pico-8 play session: no input (idle)

[t = 1 s] idle ~1s (no d-pad/buttons)
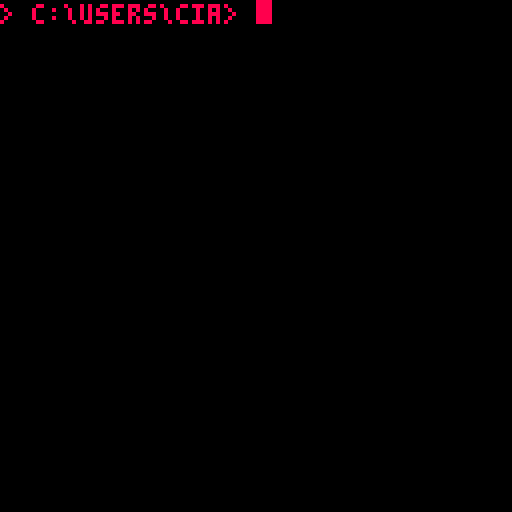
[t = 2 s] idle ~2s (no d-pad/buttons)
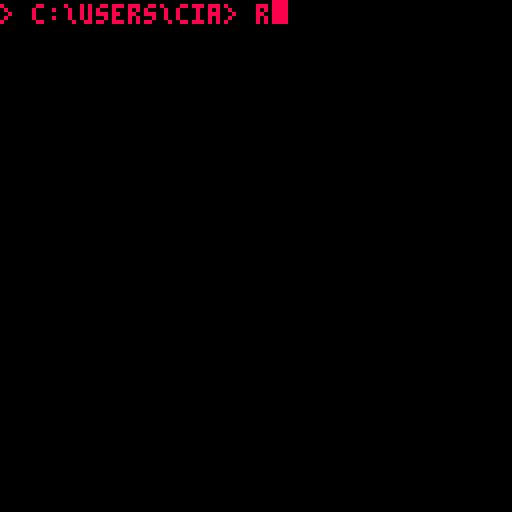
[t = 4 s] idle ~4s (no d-pad/buttons)
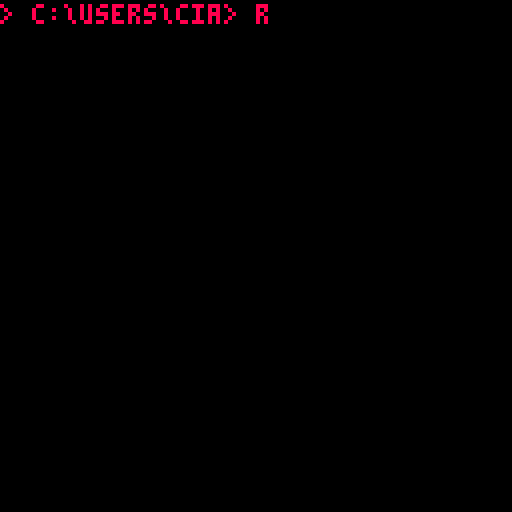
[t = 8 s] idle ~8s (no d-pad/buttons)
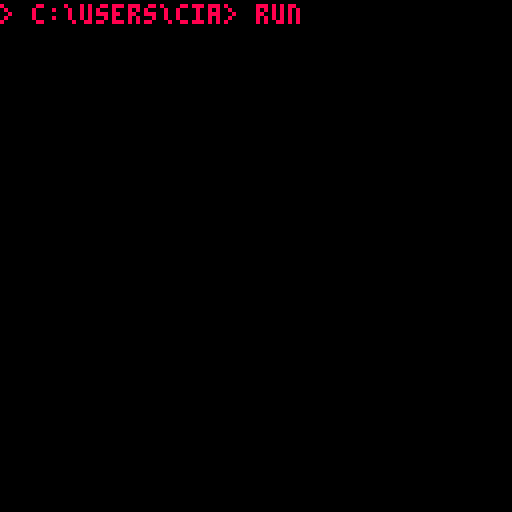

pico-8 cartridge
version 38
__lua__
coroutines = {}

index = 1
message = ""
messages = {
  "welcome to the\n~rsimulation~w, ~8friend!\n~3we have a couple\nquestions for you~9...\n~3do you wish to\ncontinue? ~1~gy~w/~rn",
  "ah, ~8good~9... ~1tell me\n~3~9... ~3do you know who\n~ryou ~ware?",
  "a shame~9...",
}

default_color = 7
old_colour = -1
colour = -1

default_waiter = 6
waiter = -1

o_a = 0
id = 0

loading = false
closed = false
start = 0
o_c = 0

recent = ""

mouse = {x = 0, y = 0}

yes = {s = 1, x = 51, y = 96, use = true}
yes2 = {s = 1, x = -100, y = 96}
no = {s = 2, x = 70, y = 96, use = true}

o_string = "> c:\\users\\cia> "
o_x = -1

mode = "intro"
percent = 0

drawing = false
pixels = {}
lines = {}

shooting = false
wheels = {x = 150}
car = {x = 150, y = 37}
driver = {x = 150, y = 45}
ammo = 3
ammo_box = {y = -100}
kill_box = {y = -100}
mouse_down = false
flash = false
pause = false
alive = true
hit = false
shots = {}

emotes = {}

debug = false

function _init()
  cls()
  poke(0x5f2d, 1)
  if not debug then
    intro()
  else
    game()
  end
end

function blinker()
  if o_x == -1 then o_x = #o_string*4 end
  local duration = 16
  while mode == "intro" do
    wait(duration)
    rectfill(o_x, 0, o_x+3, 5, 8)
    wait(duration)
    cls()
  end
end

function print_line()
  ?o_string, 0, 1, 8
end

function printer()
  while mode == "intro" do
    print_line()
    wait(1)
  end
end

function add_char(duration, string)
  wait(duration)
  cls()
  o_string = o_string..string
  print_line()
  o_x = #o_string*4
end

function command_line()
  add_char(100, "r")
  add_char(40, "u")
  add_char(30, "n")
  add_char(20, " ")
  add_char(30, "m")
  add_char(40, "o")
  add_char(20, "r")
  add_char(30, "a")
  add_char(20, "l")
  add_char(50, ".")
  add_char(30, "a")
  add_char(30, "i")
  wait(25)
  animate(bar)
end

function intro()
  animate(blinker)
  animate(printer)
  animate(command_line)
end

function draw_bar(duration, i)
  wait(duration)
  cls()
  local bool = i > 0
  rect(35, 53, 92, 66, 8)
  if bool then rectfill(38, 56, 38+i, 63, 8) end
  local amount = tostr(percent).."%"
  local length = #amount
  local x = 94-length*4
  ?amount, x, 69, 8
  if bool then percent += 2 end
end

function bar()
  mode = "bar"
  draw_bar(50, 0)
  wait(50)
  for i = 1,30 do
    draw_bar(1, i)
  end
  for i = 31,45 do
    draw_bar(2, i)
  end
  for i = 46,50 do
    draw_bar(3, i)
  end
  draw_bar(12, 51)
  wait(50)
  cls()
  wait(25)
  welcome()
end

function flag()
  cls()
  local last = 6
  local counter = 0
  while counter != last do
    local even = 64
    for i = 0,7 do
      wait(4)
      cls()
      spr(even, 57, 55, 2, 2)
      if counter == last-1 then
        wait(100)
        break
      end
      ?"welcome, overseer.", 29, 67, 8
      if even == 78 then even = 64
      else even += 2 end
    end
    counter += 1
  end
  cls()
  wait(25)
  game()
end

function welcome()
  mode = "welcome"
  animate(flag)
end

-- change later
function get_string()
  if drawing or shooting then
    local string = "~0"
    for i = 1,10 do
      string = string.."\n"
    end
    return string
  else
    return messages[index]
  end
end

function typer()
  local my_id = id
  local skip = false
  local tilda = false
  local string = get_string()
  local list = split(string, "")
  for i = 1,#list do
    if id != my_id then break end
    local char = list[i]
    if char == "~" then
      tilda = true
      skip = true
    elseif tilda then
      local value = tonum(char)
      if char == "w" then
        colour = 7
      elseif char == "r" then
        colour = 8
      elseif char == "g" then
        colour = "b"
      elseif value then
        waiter = value*2
      end
      tilda = false
      skip = true
    end
    if not skip then
      if not (i == 1 or char == " " or char == "\n"
      or (list[1] == "~" and i == 3)) then
        wait(waiter)
      end
      local convert = ""
      if old_colour != colour then
        convert = "\f"..tostr(colour)
        if id != my_id then break end
        old_colour = colour
      end
      if id != my_id then break end
      message = message..convert..char
    end
    skip = false
  end
end

function back()
  while true do
    if o_a == 128 then
      o_a = 0
    end
    o_a += 1
    wait(2)
  end
end

function resetter()
  waiter = default_waiter
  old_colour = -1
  message = ""
  colour = 7
  id += 1
end

function game()
  mode = "game"
  animate(typer)
  animate(back)
  resetter()
end

function car_bounce()
  local duration = 12
  while shooting do
    wait(duration)
    if hit then break end
    car.y += 1
    wait(duration)
    if hit then break end
    car.y -= 1
  end
end

function car_move()
  wait(rnd(100)\1+70)
  while shooting and not hit do
    wheels.x -= 1.5
    car.x -= 1.5
    wait(1)
  end
end

function move_buttons(value)
  for i = 1,10 do
    yes.x += value
    no.x += value
    wait(1)
  end
end

function move_left()
  move_buttons(-1)
  yes.use = false
end

function move_right()
  move_buttons(1)
  no.use = false
end

function only_yes()
  yes2.x = yes.x
  for i = 1,19 do
    yes2.x += 1
    wait(1)
  end
  no.x = -100
end

function get_index()
  if recent == "yes" then
    drawing = true
    animate(move_right)
  else
    shooting = true
    animate(car_bounce)
    animate(car_move)
    animate(move_left)
  end
end

function move_display()
  kill_box.y = 23
  for i = 1,13 do
    kill_box.y -= 1
    wait(1)
  end
  wait(4)
  ammo_box.y = 23
  for i = 1,13 do
    ammo_box.y -= 1
    wait(1)
  end
end

function transition()
  while start+o_c != 57 do
    o_c += 1
    wait(1)
  end
  loading = true
  closed = true
  get_index()
  wait(4)
  resetter()
  closed = false
  o_c = 57-start
  while o_c != 0 do
    o_c -= 1
    wait(1)
  end
  wait(4)
  animate(typer)
  loading = false
  if shooting then
    animate(move_display)
  end
end

function bool(value)
  if value == 1 then return true end
  return false
end

function create_emote(emotion)
  local sprite = 4
  local square = 2
  local other = bool(rnd(2)\1)
  if emotion == "happy" and other then
    sprite = 36
    square = 1
  elseif emotion == "sad" then
    sprite = 6
    if other then
      sprite = 38
      square = 1
    end
  end
  local move = (rnd(2)\1+1)/2
  if bool(rnd(2)\1) then
    move *= -1
  end
  local emote = {
    flipped = bool(rnd(2)\1),
    x = (rnd(20)\1+20)*2,
    y = -16,
    dx = move,
    dy = 0,
    square = square,
    sprite = sprite,
  }
  add(emotes, emote)
end

function explode(emotion)
  for i = 1,50 do
    create_emote(emotion)
    wait(1)
  end
end

function happy_explode() explode("happy") end

function sad_explode() explode("sad") end

function presser(button)
  if yes.s == 1 and yes2.s == 1
  and no.s == 2 and not loading then
    if (button == yes or button == yes2)
    and yes.use then
      animate(happy_explode)
      animate(transition)
      recent = "yes"
    elseif button == no and no.use then
      animate(sad_explode)
      animate(transition)
      recent = "no"
    end
    button.s += 16
    wait(20)
    button.s -= 16
  end
end

function y_press() presser(yes) end

function y2_press() presser(yes2) end

function n_press() presser(no) end

function distance(one, two)
  local dx = (one.x-two.x)/64
  local dy = (one.y-two.y)/64
  local squared = dx^2+dy^2
  if squared < 0 then return 32767 end
  return (sqrt(squared)*64)\1
end

function draw_line()
  local found = false
  local one = pixels[1]
  local two = pixels[2]
  local x0 = one.x
  local y0 = one.y
  local x1 = two.x
  local y1 = two.y
  for i = 1,#lines do
    local flat = lines[i]
    if flat.x0 == x0 and flat.y0 == y0
    and flat.x1 == x1 and flat.y1 == y1 then
      found = true
    end
  end
  if not found then
    insert = {x0 = x0, y0 = y0, x1 = x1, y1 = y1}
    add(lines, insert)
  end
  deli(pixels, 1)
end

function controls()
  mouse.x = stat(32)-1
  mouse.y = stat(33)-1
  if loading then return end
  local y_gap = distance(mouse, yes)
  local y2_gap = distance(mouse, yes2)
  local n_gap = distance(mouse, no)
  if #lines >= 3000 then return end
  if stat(34) == 1 or stat(34) == 3 then
    if y_gap < 8 then
      animate(y_press)
    elseif y2_gap < 8 then
      animate(y2_press)
    elseif n_gap < 8 then
      animate(n_press)
    end
    if drawing then
      if #pixels < 2 then
        local y = mouse.y
        local x = mouse.x+1
        local found = false
        for i = 1,#pixels do
          local pixel = pixels[i]
          if pixel.x == x and pixel.y == y then
            found = true
          end
        end
        if not found then
          add(pixels, {x = x, y = y})
        end
      end
      local length = #pixels
      if length == 2 then
        draw_line()
      end
    elseif shooting and not mouse_down
    and ammo > 0 and mouse.x > 18 and mouse.x < 105
    and mouse.y > 20 and mouse.y < 90 then
      local new = {x = mouse.x+2, y = mouse.y+2}
      if distance(new, driver) <= 5 then
        hit = true
      end
      add(shots, new)
      mouse_down = true
      flash = true
    end
  else
    mouse_down = false
    if #pixels == 1 then
      add(pixels, pixels[1])
      draw_line()
      pixels = {}
    end
  end
end

function square(x, y)
  rectfill(x, y, x+7, y+7, 1)
end

function four_square(x, y)
  square(x, y)
  square(x+8, y+8)
  square(x, y-128)
  square(x+8, y-120)
end

function physics()
  for i = 1,#emotes do
    local emote = emotes[i]
    if emote then
      emote.dy += 0.1
      emote.dx *= 1
      emote.x += emote.dx
      emote.y += emote.dy
      palt(0, false)
      palt(12, true)
      spr(emote.sprite, emote.x, emote.y, emote.square, emote.square, emote.flipped)
      palt()
      if emote.y > 140 then
        del(emotes, emote)
      end
    end
  end
end

function fire()
  wait(5)
  ammo -= 1
  flash = false
  pause = false
  if hit and alive then
    car.y = 38
    alive = false
    local duration = 1
    for i = 1,15 do
      wheels.x -= 1.5
      car.x -= 1.5
      wait(duration\1)
      duration += 0.35
    end
  end
end

function draw()
  clip()
  -- bullet flash
  if flash and ammo > 0 then
    rectfill(0, 0, 127, 127, 7)
    if not pause then
      animate(fire)
      pause = true
    end
    return
  end
  cls()
  pal()
  -- draw tiles
  
  
--  for i = 0,15 do
--  
--    for j = 0,15 do
--  
--      four_square(i*16, j*16)
--    
--    end
--  end
  
  for i = 0,15 do
    local o_i = i*16-o_a
    four_square(o_i, o_a)
    for j = 0,7 do
      local o_j = j*16+o_a
      four_square(o_i, o_j)
    end
  end
  -- draw emotions
  physics()
  if shooting then
    local ky = kill_box.y
    rectfill(44, ky, 107, ky+10, 0)
    rect(44, ky, 107, ky+10, 7)
    local new_y = ky+3
    ?"kill", 47, new_y, 8
    ?"the", 65, new_y, 8
    ?"driver", 80, new_y, 8
    ?".", 103, new_y, 8
    local y = ammo_box.y
    rectfill(20, y, 42, y+10, 0)
    for i = 0,ammo-1 do
      spr(8, 22+i*7, y+2)
    end
    rect(20, y, 42, y+10, 7)
  end
  spr(0, mouse.x, mouse.y)
  -- draw y/n box
  clip(48, 94, 32, 12)
  rectfill(48, 94, 79, 105, 0)
  spr(yes.s, yes.x, yes.y)
  spr(no.s, no.x, no.y)
  spr(yes2.s, yes2.x, yes2.y)
  rect(48, 94, 79, 105, 7)
  spr(0, mouse.x, mouse.y)
  -- draw dialogue box
  local string = get_string()
  local list = split(string, "")
  local value = count(list, "\n")
  start = 52-value*3
  local off1 = value*6+11
  local off2 = start+off1-1
  local y0 = start+o_c
  local y1 = off1-o_c*2
  local y2 = off2-o_c
  if closed then
    y0 = 57
    y2 = 57
    y1 = 1
  end
  -- draw dialogue box background
  clip(20, y0, 88, y1)
  rectfill(0, 0, 127, 127, 0)
  if drawing then
    -- drawing minigame
    rectfill(0, 0, 127, 127, 15)
    ?"sign below...", 23, 25, 8
    line(23, 32, 104, 32, 8)
    for i = 1,#lines do
      local flat = lines[i]
      line(flat.x0, flat.y0, flat.x1, flat.y1, 8)
    end
  elseif shooting then
    -- sniper minigame
    palt(0, false)
    palt(12, true)
    local x = car.x
    spr(112, 20, 23, 11, 13)
    for i = 1,#shots do
      local divet = shots[i]
      pset(divet.x, divet.y, 0)
    end
    spr(187, wheels.x, 52, 4, 1)
    line(x+6, 56, x+11, 56, 0)
    line(x+23, 56, x+28, 56, 0)
    if not alive then
      pal(1, 0)
      pal(6, 0)
      pal(13,0)
    end
    spr(139, x, car.y-1, 4, 3)
    if not alive then
      pset(x+12, car.y+5, 0)
      pset(x+19, car.y+6, 0)
    end
    if x <= -15 and ammo > 0 then
      wheels.x = 200
      car.x = 200
    end
    driver.x = car.x+14
  end
  -- draw dialogue box message
  palt()
  ?message, 23, start+3, default_color
  if shooting then
    spr(16, mouse.x, mouse.y)
  end
  rect(20, y0, 107, y2, 7)
  if not shooting then
    spr(0, mouse.x, mouse.y)
  end
  clip()
end

function wait(duration)
  for i = 1,duration do
    yield()
  end
end

function animate(call)
  local co = cocreate(call)
  add(coroutines, co)
end

function updater()
  for co in all(coroutines) do
    if costatus(co) != "dead" then coresume(co)
    else del(coroutines, co) end
  end
end

function _update60()
  updater()
  if mode == "game" then
    controls()
    draw()
  end
end
__gfx__
001000000bbbbb000888880022222222cccc9aaacccccccccccc1dddcccccccc05dd000000000000000000000000000000000000000000000000000000000000
01710000bb3b3bb08822888029999992cc97aaaaaacccccccc17ddddddcccccc5d76d00000000000000000000000000000000000000000000000000000000000
01771000bb3b3bb08828288029999992c97aaaaaaaacccccc17ddddddddccccc5dddd00000000000000000000000000000000000000000000000000000000000
01777100bb333bb08828288029999992c9a00aaa00acccccc1dddddddddccccc497a900000000000000000000000000000000000000000000000000000000000
01777710bbbb3bb088282880299999929aa00aaa00aacccc1dddd0d0ddddcccc497a900000000000000000000000000000000000000000000000000000000000
01771100bb333bb088282880299999929aaaaaaaaaaacccc1d0000d0000dcccc4444400000000000000000000000000000000000000000000000000000000000
001171003bbbbb3028888820299999929aaa00000aaacccc1dd00ddd00ddcccc497a900000000000000000000000000000000000000000000000000000000000
00000000033333000222220022222222c9aaa000aaacccccc1dddddddddccccc0000000000000000000000000000000000000000000000000000000000000000
08880000000000000000000000000000c9aaaaaaaaacccccc1ddd000dddccccc0000000000000000000000000000000000000000000000000000000000000000
800080000bbbbb000888880000000000cc9aaaaaaacccccccc1dddddddcccccc0000000000000000000000000000000000000000000000000000000000000000
80808000bb3b3bb08822888000000000cccc9aaacccccccccccc1dddcccccccc0000000000000000000000000000000000000000000000000000000000000000
80008000bb3b3bb08828288000000000cccccccccccccccccccccccccccccccc0000000000000000000000000000000000000000000000000000000000000000
08880000bb333bb08828288000000000cccccccccccccccccccccccccccccccc0000000000000000000000000000000000000000000000000000000000000000
00000000bbbb3bb08828288000000000cccccccccccccccccccccccccccccccc0000000000000000000000000000000000000000000000000000000000000000
00000000bb333bb08828288000000000cccccccccccccccccccccccccccccccc0000000000000000000000000000000000000000000000000000000000000000
000000000bbbbb000888880000000000cccccccccccccccccccccccccccccccc0000000000000000000000000000000000000000000000000000000000000000
00000000000000000000000000000000c97aaaac00000000c17ddddc000000000000000000000000000000000000000000000000000000000000000000000000
0000000000000000000000000000000097aaaaaa0000000017dddddd000000000000000000000000000000000000000000000000000000000000000000000000
000000000000000000000000000000009aa0a0aa000000001ddddddd000000000000000000000000000000000000000000000000000000000000000000000000
000000000000000000000000000000009aa0a0aa000000001d00d00d000000000000000000000000000000000000000000000000000000000000000000000000
000000000000000000000000000000009aaaaaaa000000001ddddddd000000000000000000000000000000000000000000000000000000000000000000000000
000000000000000000000000000000009a0aaa0a000000001dd000dd000000000000000000000000000000000000000000000000000000000000000000000000
000000000000000000000000000000009aa000aa000000001ddddddd000000000000000000000000000000000000000000000000000000000000000000000000
00000000000000000000000000000000c9aaaaac00000000c1dddddc000000000000000000000000000000000000000000000000000000000000000000000000
00000000000000000000000000000000000000000000000000000000000000000000000000000000000000000000000000000000000000000000000000000000
00000000000000000000000000000000000000000000000000000000000000000000000000000000000000000000000000000000000000000000000000000000
00000000000000000000000000000000000000000000000000000000000000000000000000000000000000000000000000000000000000000000000000000000
00000000000000000000000000000000000000000000000000000000000000000000000000000000000000000000000000000000000000000000000000000000
00000000000000000000000000000000000000000000000000000000000000000000000000000000000000000000000000000000000000000000000000000000
00000000000000000000000000000000000000000000000000000000000000000000000000000000000000000000000000000000000000000000000000000000
00000000000000000000000000000000000000000000000000000000000000000000000000000000000000000000000000000000000000000000000000000000
00000000000000000000000000000000000000000000000000000000000000000000000000000000000000000000000000000000000000000000000000000000
88888888888888002228888888888800002222888880000000002222888000000000222220000000008882222000000000888882222000008888888888822200
82222222222228002228222222222200002222822220000000002222822000000000222220000000002282222000000000222282222000002222222222822200
82888288888828002228288828888800002222828880000000002222828000000000222220000000008282222000000000888282222000008882888882822200
82888222222228002228288822222200002222828880000000002222828000000000222220000000002282222000000000222282222000008882222222822200
82888288888828002228288828888800002222828880000000002222828000000000222220000000008282222000000000888282222000008882888882822200
82222222222228002228222222222200002222822220000000002222822000000000222220000000002282222000000000222282222000002222222222822200
82888888888828002228288888888800002222828880000000002222828000000000222220000000008282222000000000888282222000008888888882822200
82222222222228002228222222222200002222822220000000002222822000000000222220000000002282222000000000222282222000002222222222822200
88888888888888002228888888888800002222888880000000002222888000000000222220000000008882222000000000888882222000008888888888822200
00000000000000000000000000000000000000000000000000000000000000000000000000000000000000000000000000000000000000000000000000000000
00000000000000000000000000000000000000000000000000000000000000000000000000000000000000000000000000000000000000000000000000000000
00000000000000000000000000000000000000000000000000000000000000000000000000000000000000000000000000000000000000000000000000000000
00000000000000000000000000000000000000000000000000000000000000000000000000000000000000000000000000000000000000000000000000000000
00000000000000000000000000000000000000000000000000000000000000000000000000000000000000000000000000000000000000000000000000000000
00000000000000000000000000000000000000000000000000000000000000000000000000000000000000000000000000000000000000000000000000000000
00000000000000000000000000000000000000000000000000000000000000000000000000000000000000000000000000000000000000000000000000000000
00000000000000000000000000000000000000000000000000000000000000000000000000000000000000000000000000000000000000000000000000000000
00000000000000000000000000000000000000000000000000000000000000000000000000000000000000000000000000000000000000000000000000000000
00000000000000000000000000000000000000000000000000000000000000000000000000000000000000000000000000000000000000000000000000000000
00000000000000000000000000000000000000000000000000000000000000000000000000000000000000000000000000000000000000000000000000000000
00000000000000000000000000000000000000000000000000000000000000000000000000000000000000000000000000000000000000000000000000000000
00000000000000000000000000000000000000000000000000000000000000000000000000000000000000000000000000000000000000000000000000000000
00000000000000000000000000000000000000000000000000000000000000000000000000000000000000000000000000000000000000000000000000000000
00000000000000000000000000000000000000000000000000000000000000000000000000000000000000000000000000000000000000000000000000000000
25555155555555555555555555555555555551555555555555555555555555555555515555555555555555520000000000000000000000000000000000000000
25555155555555555555555555555555555551555555555555555555555555555555515555555555555555520000000000000000000000000000000000000000
2555555555555555555555555555355355555555555555555555555d055555555555555555555555555555520000000000000000000000000000000000000000
2555515555555555555555555554b2355555515555555555555d05d0555555555555515555555555555555520000000000000000000000000000000000000000
25555555555555555555555555524b2455555555555555d0555d0505555555555555555555555555555555520000000000000000000000000000000000000000
25555155555555555555555555502220555551555555555d05555555555555555555515555555555555555520000000000000000000000000000000000000000
2555555555555555555555555555000555555555555555555555d055555555555555555555555555555555520000000000000000000000000000000000000000
25555155555555555555555555555555555551555555555555555555555555555555515555555555555555520000000000000000000000000000000000000000
255551555555555555555555555555555555515555555555555d055555555555555551555555555555555552ccccccccccccccccc28ccccccccccccc00000000
2555515555555555555555555555555555555155555555555555555555555555555551555555555555555552ccccccccccccc49aa28aaa9ccccccccc00000000
2555515555555555555555555555555555555155555555555555555555555555555551555555555555555552cccccccccccc419aa28aaa9ccccccccc00000000
2dddd5ddddddddddddddddddddddddddddddd5ddddddddddddddddddddddddddddddd5ddddddddddddddddd2ccccccccccc4d19772877a7ccccccccc00000000
2000000000000000000000000000000000000000000000000000000000000000000000000000000000000002cccccccccc4dd19aa22aaa9ccccccccc00000000
25555555555555555555555555555555555555555555555555555555555555555555555555555555555555522999999991ddd1942442222ccccccccc00000000
245554555555555555555555555555555555555555555555555555555555555555555555555555555555555249aaaaaa91dd7149999999244444424200000000
2ff555555555566666666666666666666555555555555555555555555555555555555555555555555555555249aaaaaa91d61499ddd719299999999200000000
2fff55555f555666666666666666666665555555555555555555555555555555555555555555555555555552477777777161499ddd6d19299999999200000000
2ff4555555555d6666666666666666666555555555555555555555555555555555555555555555555555555229999999911499dddddd19200000000200000000
2f455555555555d66666666666666666655555555555555555555555555555555555555555555555555555524424222422299222222229200000000200000000
2f555555555555555555555555555555555555555555555555555555555555555555555555555555555555522999999999999999999999922222222200000000
2455f555555555555555555555555555555555555555555555555555555555555555555555555555555555522999999999999999999999999999999900000000
25555555555555555555555555555555555555555555555555555555555555555555555555555555555555522999999999999999994429999999999900000000
25555555555555555555555555555555555555555555555555555555555555555555555555555555555555522994992222229999999999922222299900000000
25555555555556666666666666666666d55555555555555555555555555555555555555555555555555555522499920000002949999959200000029400000000
2555555555555666666666666666666665555555555555555555555555555555555555555555555555555552254990cccccc04599494940cccccc05900000000
2555555555555666666666666666666665555555555555555555555555555555555555555555555555555552022220cccccc02222222220cccccc02200000000
2555555555555666666666666666666665555555555555555555555555555555555555555555555555555552000000cccccc00000000000cccccc00000000000
2555555555555555555555555555555555555555555555555555555555555555555555555555555555555552c00000cccccc00000000000cccccc00c00000000
2555555555555555555555555555555555555555555555555555555555555555555555555555555555555552cccccccccccccccccccccccccccccccc00000000
2555555555555555555555555555555555555555555555555555555555555555555555555555555555555552cccccccccccccccccccccccccccccccc00000000
2555555555555555555555555555555555555555555555555555555555555555555555555555555555555552cccccccccccccccccccccccccccccccc00000000
25555555555555d6d66666666666666665555555555555555555555555555555555555555555555555555552cccccccccccccccccccccccccccccccc00000000
2555555555555d6d666666666666666665555555555555555555555555555555555555555555555555555552cccccc01dd10ccccccccccc01dd10ccc00000000
2555555555555666666666666666666665555555555555555555555555555555555555555555555555555552cccccc11dd11ccccccccccc11dd11ccc00000000
25555555555556666666666666666666d5555555555555555555555555555555555555555555555555555552cccccc111111ccccccccccc111111ccc00000000
2555555555555555555555555555555555555555555555555555555555555555555555555555555555555552cccccc011110ccccccccccc011110ccc00000000
2555555555555555555555555555555555555555555555555555555555555555555555555555555555555552cccccccccccccccccccccccccccccccc00000000
2555555555555555555555555555555555555555555555555555555555555555555555555555555555555552cccccccccccccccccccccccccccccccc00000000
2555555555555555555555555555555555555555555555555555555555555555555555555555555555555552cccccccccccccccccccccccccccccccc00000000
266d56666666666666666666666666666666666d556666666666666666666666655d6655d666666666666662cccccccccccccccccccccccccccccccc00000000
26d55d66666666666666666666666666666666d555d666666666666666666666d55666655d666666666666620000000000000000000000000000000000000000
25555555555555555555555555555555555555555555555555555555555555555555555555555555555555520000000000000000000000000000000000000000
2555555555555555555555555555555555555555555955555555555555555555555555555555555555f555420000000000000000000000000000000000000000
2555555555555555555555555555555555555555559495555555555555555555555555555555555555554ff20000000000000000000000000000000000000000
25555555555555555555555555555555555555555579655555555555555555555555555555555555f555fff20000000000000000000000000000000000000000
25555555555556666666666666666666655555555977645555555555555555555555555555555555555554f20000000000000000000000000000000000000000
25555555555556666666666666666666655555559799464555555595555555555555555555555555555554f20000000000000000000000000000000000000000
25555555555556666666666666666666655555559776664555555949555555555555555555555555554555420000000000000000000000000000000000000000
2555555555555d666666666666666666655555559976644555555796555555555555555555555555555555520000000000000000000000000000000000000000
25555555555555555555555555555555555555550994440555559776455555555555555555555555555555520000000000000000000000000000000000000000
2555555555555555555555555555555555555555500000555559799464555555555555555555d055555555520000000000000000000000000000000000000000
255555555555555555555555555555555555555555555555555977666455555555555555555d0555555555520000000000000000000000000000000000000000
2555555555555555555555555555555555555555555555555559976644555555555555d0555d0555555555520000000000000000000000000000000000000000
25555555555556666666666666666666d55555555555555555509944405555555555555555d05555555555520000000000000000000000000000000000000000
25555555555556666666666666666666655555555555555555550000055555555555555555055555555555520000000000000000000000000000000000000000
25555535555556666666666666666666655555555555555555555555555555555555555d05d00555555555520000000000000000000000000000000000000000
25355355355556666666666666666666655555555555555555555555555555555555555d0555d005555555520000000000000000000000000000000000000000
25535b5355555555555555555555555555555555555555555555555555555555555555d055555555555555520000000000000000000000000000000000000000
2552b44255555555555555555555555555555555555555555555555555555555555555d055555555555555520000000000000000000000000000000000000000
255022205555555555555555555555555555555555555555555555555555555555555d0555555555555555520000000000000000000000000000000000000000
25550005555555555555555555555555555555555555555555555555555555555555555555555555555555520000000000000000000000000000000000000000
2525555555555666666666666666666665555555555555555555555555355555555555555555555d005555520000000000000000000000000000000000000000
25555555555556666666666666666666d55555555555555555555555555355355555555555555555dd0555520000000000000000000000000000000000000000
2555554555555666666666666666666d555555555555555555555552554b53555555555555555555555555520000000000000000000000000000000000000000
255555555555566666666666666666d6d555555555555555555555555524b2555555555555555555555555520000000000000000000000000000000000000000
25555555555555555555555555555555555555555555555555555555550222554555555555555555555555520000000000000000000000000000000000000000
25555555555555555555555555555555555555555555555555555555555000555555555555555555555555520000000000000000000000000000000000000000
25555555555555555555555555555555555555555555555555555455555555555555555555555555555555520000000000000000000000000000000000000000
25555555555555555555555555555555555555555555555555555555555555555555555555555555555555520000000000000000000000000000000000000000
22222222222222222222222222222222222222222222222222222222222222222222222222222222222222220000000000000000000000000000000000000000
